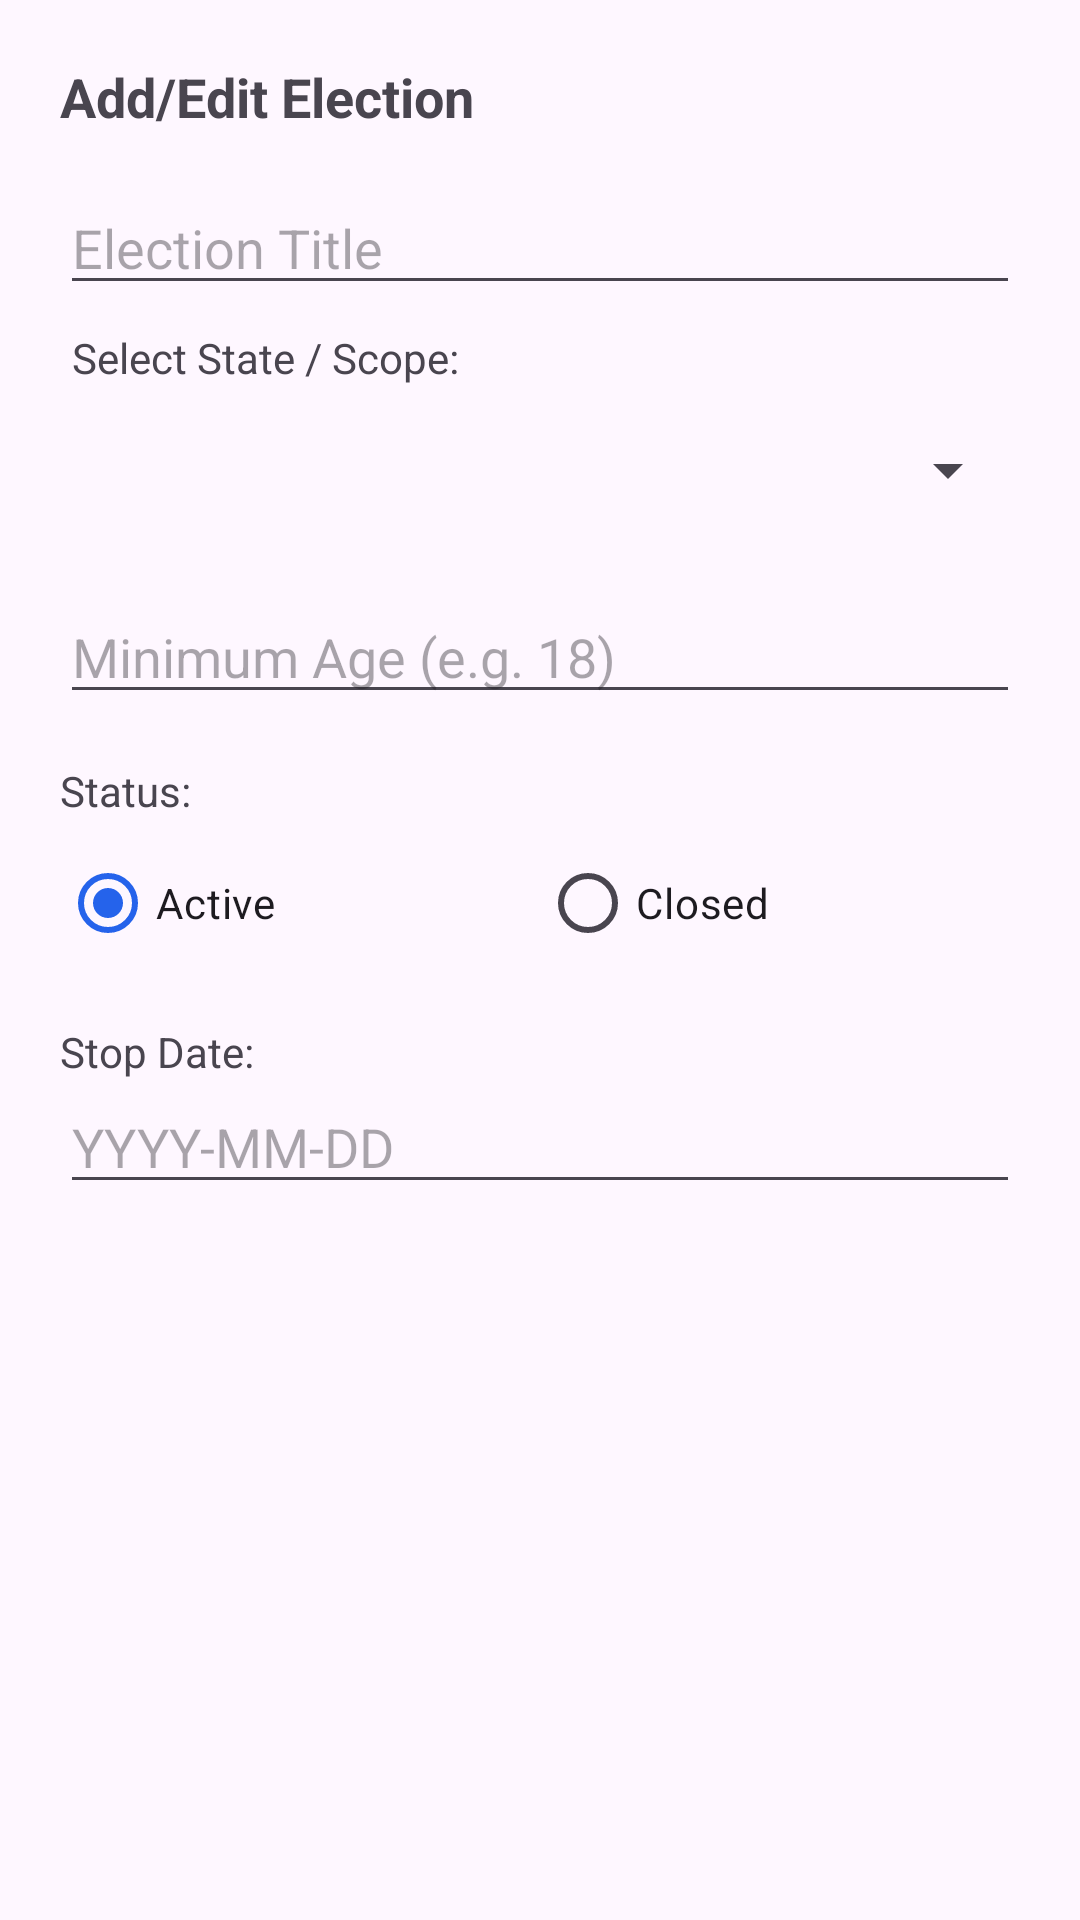

Layout XML and referenced resources for this Android screen:
<!-- AndroidManifest.xml: application theme Theme.SmartVotingApp -->
<!-- res/layout/dialog_add_election.xml -->
<?xml version="1.0" encoding="utf-8"?>
<ScrollView xmlns:android="http://schemas.android.com/apk/res/android"
    android:layout_width="match_parent"
    android:layout_height="wrap_content">

    <LinearLayout
        android:layout_width="match_parent"
        android:layout_height="wrap_content"
        android:orientation="vertical"
        android:padding="20dp">

        <TextView
            android:layout_width="match_parent"
            android:layout_height="wrap_content"
            android:text="Add/Edit Election"
            android:textSize="18sp"
            android:textStyle="bold"
            android:layout_marginBottom="16dp"/>

        <EditText
            android:id="@+id/etTitle"
            android:layout_width="match_parent"
            android:layout_height="wrap_content"
            android:hint="Election Title"
            android:layout_marginBottom="8dp"/>

        <TextView
            android:layout_width="match_parent"
            android:layout_height="wrap_content"
            android:text="Select State / Scope:"
            android:paddingStart="4dp"
            android:layout_marginBottom="4dp"/>
            
        <Spinner
            android:id="@+id/spinnerState"
            android:layout_width="match_parent"
            android:layout_height="wrap_content"
            android:minHeight="48dp"
            android:layout_marginBottom="16dp"/>

        <EditText
            android:id="@+id/etMinAge"
            android:layout_width="match_parent"
            android:layout_height="wrap_content"
            android:hint="Minimum Age (e.g. 18)"
            android:inputType="number"
            android:layout_marginBottom="8dp"/>


        <TextView
            android:layout_width="match_parent"
            android:layout_height="wrap_content"
            android:text="Status:"
            android:textSize="14sp"
            android:layout_marginTop="8dp"
            android:layout_marginBottom="4dp"/>

        <RadioGroup
            android:id="@+id/rgStatus"
            android:layout_width="match_parent"
            android:layout_height="wrap_content"
            android:orientation="horizontal"
            android:layout_marginBottom="8dp">

            <RadioButton
                android:id="@+id/rbActive"
                android:layout_width="0dp"
                android:layout_height="wrap_content"
                android:layout_weight="1"
                android:text="Active"
                android:checked="true"/>

            <RadioButton
                android:id="@+id/rbClosed"
                android:layout_width="0dp"
                android:layout_height="wrap_content"
                android:layout_weight="1"
                android:text="Closed"/>
        </RadioGroup>


        <TextView
            android:layout_width="match_parent"
            android:layout_height="wrap_content"
            android:text="Stop Date:"
            android:textSize="14sp"
            android:layout_marginTop="8dp"/>

        <EditText
            android:id="@+id/etStopDate"
            android:layout_width="match_parent"
            android:layout_height="wrap_content"
            android:hint="YYYY-MM-DD"
            android:focusable="false"
            android:clickable="true"
            android:layout_marginBottom="8dp"/>

    </LinearLayout>
</ScrollView>
<!-- resources referenced by this layout -->
<resources>
  <style name="Theme.SmartVotingApp" parent="Base.Theme.SmartVotingApp" />
  <style name="Base.Theme.SmartVotingApp" parent="Theme.Material3.DayNight.NoActionBar">
          
          <item name="colorPrimary">@color/primary</item>
          <item name="colorPrimaryVariant">@color/primary_dark</item>
          <item name="colorOnPrimary">@color/white</item>
          <item name="colorSecondary">@color/accent</item>
          <item name="colorSecondaryVariant">@color/warning</item>
          <item name="colorOnSecondary">@color/black</item>
          
          
          <item name="android:statusBarColor">@android:color/transparent</item>
          <item name="android:windowLightStatusBar">true</item>
          
          
          <item name="android:windowActivityTransitions">true</item>
          <item name="android:windowAnimationStyle">@style/WindowAnimationTransition</item>
      </style>
  <color name="primary">#2563EB</color>
  <color name="primary_dark">#1E40AF</color>
  <color name="white">#FFFFFFFF</color>
  <color name="accent">#F59E0B</color>
  <color name="warning">#F59E0B</color>
  <color name="black">#FF000000</color>
  <style name="WindowAnimationTransition">
          <item name="android:activityOpenEnterAnimation">@anim/slide_in_right</item>
          <item name="android:activityOpenExitAnimation">@anim/slide_out_left</item>
          <item name="android:activityCloseEnterAnimation">@anim/slide_in_left</item>
          <item name="android:activityCloseExitAnimation">@anim/slide_out_right</item>
      </style>
</resources>
